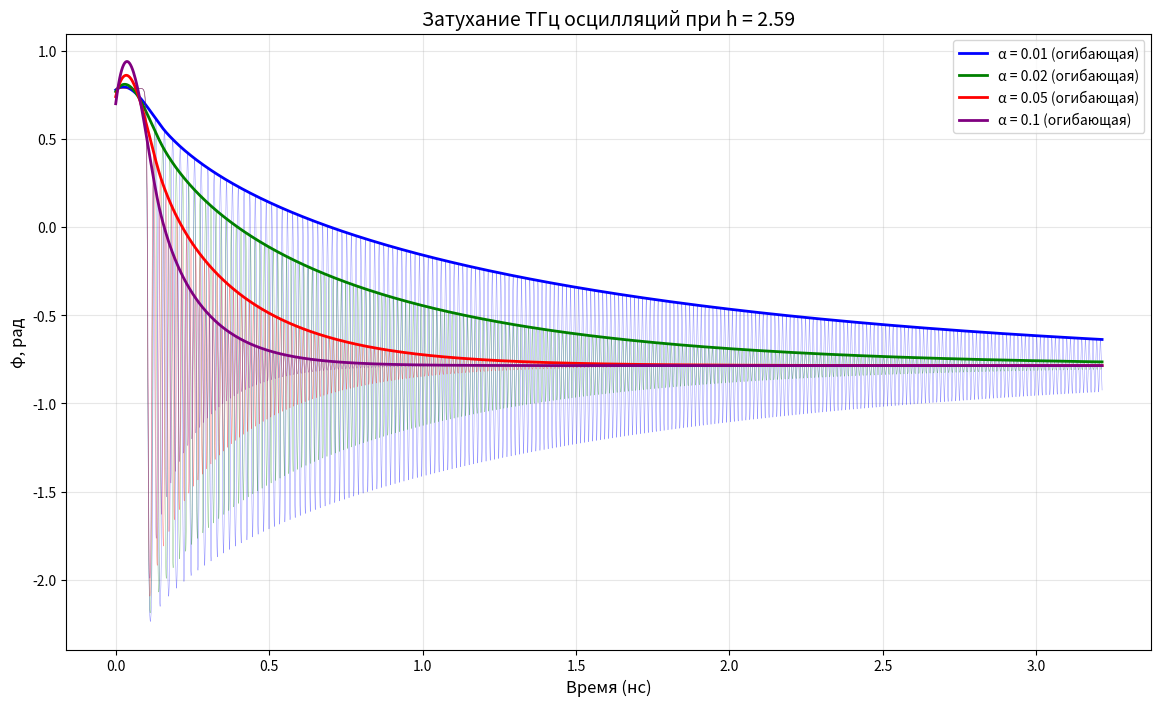

This figure's Python source:
import numpy as np
import matplotlib.pyplot as plt
from scipy.integrate import solve_ivp
from scipy.signal import find_peaks
from scipy.interpolate import interp1d

# --- Параметры системы ---
K2 = 2e4
xi = 4e-4
gamma = 1.76e7
M0 = 800  
tn = 400

ctau = gamma * np.sqrt(K2 / xi)

def ode_system(t, y, h_fixed, alpha):
    phi, dphi = y
    ddphidt = np.sin(4*phi) - h_fixed**2 * np.cos(2*phi) - alpha * dphi
    return [dphi, ddphidt]

h = 2.59
alpha_values = [0.01, 0.02, 0.05, 0.1]
colors = ['blue', 'green', 'red', 'purple']

plt.figure(figsize=(14, 8))

for idx, alpha in enumerate(alpha_values):
    t_eval = np.linspace(0, tn, 100000)
    sol = solve_ivp(ode_system, [0, tn], [np.pi/4, 0], 
                    args=(h, alpha), t_eval=t_eval, rtol=1e-10, atol=1e-12)
    
    t_ns = 1e9 * sol.t / ctau
    phi = sol.y[0]
    
    # Рисуем φ(t) полупрозрачной линией
    plt.plot(t_ns, phi, color=colors[idx], linewidth=0.3, alpha=0.5)
    
    # Находим локальные максимумы и строим огибающую
    peaks, _ = find_peaks(phi, distance=100)
    if len(peaks) > 3:
        f = interp1d(t_ns[peaks], phi[peaks], kind='cubic', fill_value='extrapolate')
        t_smooth = np.linspace(t_ns[0], t_ns[-1], 1000)
        envelope_smooth = f(t_smooth)
        plt.plot(t_smooth, envelope_smooth, color=colors[idx], linewidth=2, 
                label=f'α = {alpha} (огибающая)')

plt.xlabel('Время (нс)', fontsize=12)
plt.ylabel('φ, рад', fontsize=12)
plt.title(f'Затухание ТГц осцилляций при h = {h}', fontsize=14)
plt.legend(loc='upper right')
plt.grid(True, alpha=0.3)
plt.show()
